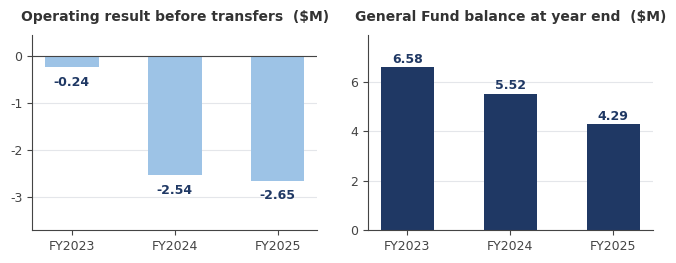

The script that saved this image: (Note: this script raises an exception after producing the figure.)
import matplotlib
matplotlib.use("Agg")
import matplotlib.pyplot as plt
from matplotlib.ticker import FuncFormatter

NAVY = "#1F3864"; BLUE = "#2E75B6"; DBLUE = "#1F4E79"; RED = "#9C3D3D"
GRAY = "#8A8F98"; LGRAY = "#C9CDD4"; MBLUE = "#8FAEDC"
plt.rcParams.update({
    "font.family": "DejaVu Sans", "font.size": 9, "axes.edgecolor": "#444444",
    "axes.labelcolor": "#333333", "text.color": "#333333", "xtick.color": "#444444",
    "ytick.color": "#444444", "axes.titlesize": 10, "axes.titleweight": "bold",
    "axes.titlepad": 10, "figure.facecolor": "white", "savefig.facecolor": "white",
})

def clean(ax, ygrid=True, xgrid=False):
    for s in ("top", "right"):
        ax.spines[s].set_visible(False)
    if ygrid:
        ax.yaxis.grid(True, color="#E4E6EA", linewidth=0.8); ax.set_axisbelow(True)
    if xgrid:
        ax.xaxis.grid(True, color="#E4E6EA", linewidth=0.8); ax.set_axisbelow(True)

def save(fig, name):
    fig.savefig(f"/home/claude/nmes/{name}", dpi=200, bbox_inches="tight", pad_inches=0.08)
    plt.close(fig)

yrs = ["FY2023", "FY2024", "FY2025"]

# ---- A: General Fund (deficit + balance) ----------------------------------
fig, (a1, a2) = plt.subplots(1, 2, figsize=(6.7, 2.7))
d = [-0.237, -2.535, -2.648]
b1 = a1.bar(yrs, d, color="#9DC3E6", width=0.52)
a1.set_title("Operating result before transfers  ($M)")
a1.axhline(0, color="#444444", linewidth=0.8)
for r, v in zip(b1, d):
    a1.text(r.get_x() + r.get_width()/2, v - 0.18, f"{v:+.2f}", ha="center", va="top",
            fontsize=9, color=NAVY, fontweight="bold")
a1.set_ylim(-3.7, 0.45); clean(a1)
fb = [6.583, 5.516, 4.291]
b2 = a2.bar(yrs, fb, color=NAVY, width=0.52)
a2.set_title("General Fund balance at year end  ($M)")
for r, v in zip(b2, fb):
    a2.text(r.get_x() + r.get_width()/2, v + 0.18, f"{v:.2f}", ha="center",
            fontsize=9, color=NAVY, fontweight="bold")
a2.set_ylim(0, 7.9); clean(a2)
fig.tight_layout(w_pad=2.6)
save(fig, "chart_gf.png")

# ---- B: ESSER cliff + ADA -------------------------------------------------
fig, (a1, a2) = plt.subplots(1, 2, figsize=(6.7, 2.7))
fed = [7.46, 6.00, 4.51]
b1 = a1.bar(yrs, fed, color=BLUE, width=0.52)
a1.set_title("Federal revenue, governmental funds  ($M)")
for r, v in zip(b1, fed):
    a1.text(r.get_x() + r.get_width()/2, v + 0.2, f"{v:.2f}", ha="center",
            fontsize=9, color=DBLUE, fontweight="bold")
a1.set_ylim(0, 9.4); clean(a1)
a1.annotate("down $2.95M as federal\npandemic aid expired",
            xy=(2, 4.9), xytext=(1.02, 8.15), fontsize=8.2, color=DBLUE,
            arrowprops=dict(arrowstyle="->", color=DBLUE, lw=0.9))
ada = [2490.4, 2278.5, 2242.5]
a2.plot(yrs, ada, color=NAVY, marker="o", markersize=5.5, linewidth=2)
a2.set_title("Average Daily Attendance (SEEK basis)")
for x, v in zip(yrs, ada):
    a2.text(x, v + 26, f"{int(v + 0.5):,}", ha="center", fontsize=9, color=NAVY, fontweight="bold")
a2.set_ylim(2130, 2610); clean(a2)
a2.text(0.02, 0.05, "about 248 fewer funded students since the\npandemic hold-harmless ended",
        transform=a2.transAxes, fontsize=8, color=GRAY)
fig.tight_layout(w_pad=2.6)
save(fig, "chart_cliff.png")

# ---- C: per-pupil spending ------------------------------------------------
fig, ax = plt.subplots(figsize=(6.7, 2.3))
schools = ["North Middletown\nElementary", "Cane Ridge\nElementary", "Bourbon Central\nElementary"]
pp = [19348, 18670, 18131]
colors = [NAVY, LGRAY, LGRAY]
bars = ax.barh(schools[::-1], pp[::-1], color=colors[::-1], height=0.52)
ax.set_title("Spending per student, 2023-24  (Kentucky School Report Card)")
ax.xaxis.set_major_formatter(FuncFormatter(lambda v, p: f"${v:,.0f}"))
for r, v, c in zip(bars, pp[::-1], colors[::-1]):
    ax.text(v - 400, r.get_y() + r.get_height()/2, f"${v:,.0f}", ha="right", va="center",
            fontsize=9, color="white" if c == NAVY else "#333333", fontweight="bold")
ax.set_xlim(0, 21200)
clean(ax, ygrid=False, xgrid=True)
fig.tight_layout()
save(fig, "chart_pp.png")

# ---- D: district elementary full history (official record + third-party index) ----
fig, (axo, axs) = plt.subplots(2, 1, figsize=(6.7, 5.6), height_ratios=[1.15, 1])
yrs_all = list(range(2007, 2026))
nan = float("nan")
comp = [
    ("North Middletown", {2012:62.6,2013:68.8,2014:71.4,2015:72.1,2016:79.1,2022:51.9,2023:62.2,2024:74.5,2025:54.0}, NAVY, "-", "o", 2.4),
    ("Bourbon Central", {2012:63.2,2013:63.0,2014:69.8,2015:67.8,2016:56.8,2022:52.8,2023:56.7,2024:50.3,2025:55.4}, BLUE, "--", "s", 1.5),
    ("Cane Ridge", {2012:53.3,2013:58.9,2014:69.2,2015:68.5,2016:65.5,2022:54.3,2023:51.8,2024:60.7,2025:47.8}, GRAY, "-", "^", 1.5),
    ("Paris Elementary", {2012:48.0,2013:49.9,2014:59.4,2015:54.8,2016:69.6,2022:46.1,2023:45.9,2024:40.7,2025:41.9}, "#AEB4BE", "-.", "D", 1.3),
]
for name, m, col, ls, mk, lw in comp:
    ys = [m.get(y, nan) for y in yrs_all]
    axo.plot(yrs_all, ys, color=col, linestyle=ls, marker=mk, markersize=3.6, linewidth=lw, label=name)
axo.axvspan(2006.5, 2011.5, color="#F3F5F9")
axo.axvspan(2019.5, 2021.5, color="#E7EBF3")
axo.text(2009.0, 88, "CATS era: school files\navailable from KDE\nby data request", ha="center", fontsize=7.2, color="#777777")
axo.text(2018.4, 55, "no composite issued\n2017-2021", ha="center", fontsize=7.2, color="#777777",
         bbox=dict(facecolor="white", edgecolor="none", pad=1.2))
axo.text(2020.5, 42, "COVID", ha="center", fontsize=7.4, color="#777777", fontweight="bold")
axo.annotate('79.1 "Distinguished"', xy=(2016, 79.1), xytext=(2013.1, 92.5), fontsize=7.6, color=NAVY,
             fontweight="bold", arrowprops=dict(arrowstyle="->", color=NAVY, lw=0.8))
axo.annotate("74.5, first by 14 pts", xy=(2024, 74.5), xytext=(2021.2, 92.5), fontsize=7.6, color=NAVY,
             fontweight="bold", arrowprops=dict(arrowstyle="->", color=NAVY, lw=0.8))
axo.set_title("Official state composite: Unbridled Learning overall score (2012-16), KSA overall indicator rate (2022-25)")
axo.set_xticks(list(range(2007, 2026, 2)))
axo.set_xlim(2006.5, 2026.0)
axo.set_ylim(35, 101)
axo.legend(loc="lower left", frameon=False, fontsize=7.4, ncol=2)
clean(axo)
series = [
    ("North Middletown", [56.5, 63.9, 68.6, 87.9, 85.8, 72.5, 67.6, 56.6, 56.9, 48.7, 49.3, 40.0, 50.4, nan, nan, 47.7, 32.1, 54.1, 58.2], NAVY, "-", "o", 2.0),
    ("Bourbon Central", [77.5, 81.9, 72.6, 69.6, 63.0, 74.7, 67.6, 51.8, 52.1, 30.0, 34.0, 32.8, 39.9, nan, 20.0, 29.9, 29.0, 23.8, 26.5], BLUE, "--", "s", 1.4),
    ("Cane Ridge", [35.2, 50.9, 56.2, 65.5, 34.5, 34.0, 49.6, 51.0, 51.1, 57.5, 50.4, 41.4, 38.8, nan, 23.8, 38.7, 34.6, 35.8, 19.3], GRAY, "-", "^", 1.4),
    ("Paris Elementary", [nan]*17 + [16.8, 12.2], "#AEB4BE", "-.", "D", 1.4),
]
for name, ys, col, ls, mk, lw in series:
    axs.plot(yrs_all, ys, color=col, linestyle=ls, marker=mk, markersize=3.2, linewidth=lw)
axs.axvspan(2019.5, 2021.5, color="#E7EBF3")
axs.set_title("Third-party SchoolDigger index of the same tests (kept for context; official record governs)")
axs.set_xticks(list(range(2007, 2026, 2)))
axs.set_xlim(2006.5, 2026.0)
axs.set_ylim(4, 97)
axs.text(2007.0, 10, "validated against the official files: tracks larger schools closely (r near 0.9);\nunreliable year to year for a school NMES's size (r near 0.4)", fontsize=7.0, color="#777777")
clean(axs)
fig.tight_layout(h_pad=1.6)
save(fig, "chart_district.png")

# ---- E: regional 2024-25 comparison --------------------------------------
fig, ax = plt.subplots(figsize=(6.7, 3.5))
names = ["Northview  (Montgomery Co.)", "Mapleton  (Montgomery Co.)",
         "North Middletown  (Bourbon Co.)", "Shearer  (Clark Co.)",
         "Justice  (Clark Co.)", "Strode Station  (Clark Co.)",
         "Bourbon Central  (Bourbon Co.)", "Cane Ridge  (Bourbon Co.)",
         "Conkwright  (Clark Co.)", "Paris Elementary  (Paris Indep.)"]
vals = [68.9, 65.1, 58.2, 42.3, 39.3, 34.2, 26.5, 19.3, 17.5, 12.2]
cols = [LGRAY, LGRAY, NAVY, LGRAY, LGRAY, LGRAY, LGRAY, LGRAY, LGRAY, LGRAY]
bars = ax.barh(names[::-1], vals[::-1], color=cols[::-1], height=0.58)
for r, v in zip(bars, vals[::-1]):
    ax.text(v + 0.9, r.get_y() + r.get_height()/2, f"{v}", va="center",
            fontsize=8.8, color="#333333", fontweight="bold")
ax.axvline(50, color=GRAY, linewidth=1.0, linestyle="--")
ax.text(50.7, 0.15, "KY median", fontsize=8, color=GRAY)
ax.set_title("2024-25 school index across the region (SchoolDigger 0-100, from state test data)")
ax.set_xlim(0, 79)
ax.tick_params(axis="y", labelsize=8.6)
clean(ax, ygrid=False, xgrid=True)
fig.tight_layout()
save(fig, "chart_compare.png")

# ---- F: administration growth --------------------------------------------
fig, (a1, a2) = plt.subplots(1, 2, figsize=(6.7, 2.7))
da = [0.9997, 1.2321, 1.4472]
b1 = a1.bar(yrs, da, color=NAVY, width=0.52)
a1.set_title("District administration expense  ($M)")
for r, v in zip(b1, da):
    a1.text(r.get_x() + r.get_width()/2, v + 0.05, f"{v:.2f}", ha="center",
            fontsize=9, color=NAVY, fontweight="bold")
a1.set_ylim(0, 1.85); clean(a1)
a1.text(0.03, 0.93, "+44.8% in two years", transform=a1.transAxes,
        fontsize=9, color=BLUE, fontweight="bold")
sa = [2.1100, 2.5188, 2.5814]
b2 = a2.bar(yrs, sa, color=BLUE, width=0.52)
a2.set_title("School administration expense  ($M)")
for r, v in zip(b2, sa):
    a2.text(r.get_x() + r.get_width()/2, v + 0.08, f"{v:.2f}", ha="center",
            fontsize=9, color=DBLUE, fontweight="bold")
a2.set_ylim(0, 3.25); clean(a2)
a2.text(0.03, 0.93, "+22.3% in two years", transform=a2.transAxes,
        fontsize=9, color=BLUE, fontweight="bold")
fig.tight_layout(w_pad=2.6)
save(fig, "chart_admin.png")

# ---- G: debt service ------------------------------------------------------
fig, ax = plt.subplots(figsize=(4.8, 2.4))
labels = ["FY2025\ndistrict share", "FY2026\ndistrict share", "FY2026 total\n(incl. state SFCC)"]
vals = [1.150, 1.579, 1.846]
cols = [LGRAY, NAVY, BLUE]
bars = ax.bar(labels, vals, color=cols, width=0.52)
for r, v in zip(bars, vals):
    ax.text(r.get_x() + r.get_width()/2, v + 0.05, f"${v:.2f}M", ha="center",
            fontsize=8.8, fontweight="bold", color="#333333")
ax.set_title("Annual bond payments (debt service)")
ax.set_ylim(0, 2.25)
clean(ax)
fig.tight_layout()
save(fig, "chart_debt.png")

# ---- H: enrollment 1989-2025 vs capacity ---------------------------------
fig, ax = plt.subplots(figsize=(6.7, 2.8))
eyrs = list(range(1989, 2026))
evals = [261, 255, 234, 225, 202, 203, 182, 196, 208, 198, 205, 195, 195, 203,
         196, 206, 204, 199, 211, 224, 217, 177, 165, 167, 154, 154, 155, 154,
         131, 131, 160, 160, 148, 153, 145, 135, 128]
ax.plot(eyrs, evals, color=NAVY, linewidth=2.0, marker="o", markersize=2.8)
ax.axhline(174, color=BLUE, linewidth=1.2, linestyle="--")
ax.text(1996.5, 179, "Current rated capacity: 174", fontsize=8.2, color=BLUE, fontweight="bold")
ax.annotate("Peak: 261 students (1988-89)", xy=(1989, 261), xytext=(1992.2, 267),
            fontsize=8.2, color=NAVY, fontweight="bold",
            arrowprops=dict(arrowstyle="->", color=NAVY, lw=0.9))
ax.text(2025.5, 128, "128", color=NAVY, fontsize=9, fontweight="bold", va="center")
ax.set_title("NMES enrollment, 1989 to 2025")
ax.set_xticks([1989, 1993, 1997, 2001, 2005, 2009, 2013, 2017, 2021, 2025])
ax.set_xlim(1988, 2027.4)
ax.set_ylim(0, 292)
ax.tick_params(axis="x", labelsize=8.4)
clean(ax)
fig.tight_layout()
save(fig, "chart_enroll.png")

# ---- J: elementary rebalancing scenario -----------------------------------
fig, ax = plt.subplots(figsize=(6.7, 2.8))
import numpy as np
schools_b = ["North Middletown", "Bourbon Central", "Cane Ridge"]
today = [128, 459, 453]
after = [174, 444, 438]
x = np.arange(3); w = 0.36
b1 = ax.bar(x - w/2, today, w, color=LGRAY, label="Today")
b2 = ax.bar(x + w/2, after, w, color=NAVY, label="Rebalanced (30 rezoned + 16 transfers)")
for r, v in list(zip(b1, today)) + list(zip(b2, after)):
    ax.text(r.get_x() + r.get_width()/2, v + 8, f"{v}", ha="center", fontsize=8.6,
            fontweight="bold", color="#333333")
caps = [174, 549, 422]
for xi, cv in zip(x, caps):
    ax.plot([xi - w, xi + w], [cv, cv], color=BLUE, linewidth=1.4, linestyle="--")
ax.text(x[0] + w + 0.05, 174, "174", fontsize=8, color=BLUE, va="center")
ax.text(x[1] + w + 0.05, 549, "549", fontsize=8, color=BLUE, va="center")
ax.text(x[2] + w + 0.05, 422, "422", fontsize=8, color=BLUE, va="center")
ax.plot([], [], color=BLUE, linewidth=1.4, linestyle="--",
        label="Rated capacity (2021 facility plan)")
ax.set_xticks(x); ax.set_xticklabels(schools_b)
ax.set_title("One rebalancing scenario: fill NMES, relieve the Paris-area schools")
ax.set_ylim(0, 790)
ax.legend(loc="upper left", frameon=False, fontsize=8.2)
clean(ax)
fig.tight_layout()
save(fig, "chart_balance.png")

# ---- K: density map on the real county outline, traced zones --------------
fig, ax = plt.subplots(figsize=(6.7, 4.4))
from matplotlib.patches import Polygon as MplPolygon
COUNTY = [(-84.4438,38.2831),(-84.3792,38.2779),(-84.2787,38.3148),(-84.1926,38.3715),(-84.1674,38.3552),(-84.0957,38.2590),(-84.0562,38.2564),(-84.0634,38.2350),(-84.0275,38.2143),(-83.9880,38.2186),(-83.9772,38.1920),(-84.0813,38.1155),(-84.2859,38.0674),(-84.3792,38.1138),(-84.3541,38.1783),(-84.3720,38.2083),(-84.4007,38.2075),(-84.4438,38.2831)]
NORTH = [(-84.4438,38.2831),(-84.3792,38.2779),(-84.2787,38.3148),(-84.1926,38.3715),(-84.1674,38.3552),(-84.0957,38.259),(-84.0562,38.2564),(-84.0634,38.235),(-84.0323,38.2171),(-84.1,38.245),(-84.245,38.212),(-84.3,38.235),(-84.4204,38.2421),(-84.4438,38.2831)]
SW = [(-84.2428,38.0775),(-84.2859,38.0674),(-84.3792,38.1138),(-84.3541,38.1783),(-84.372,38.2083),(-84.4007,38.2075),(-84.4204,38.2421),(-84.3,38.235),(-84.245,38.212),(-84.235,38.14),(-84.2428,38.0775)]
EAST = [(-84.0323,38.2171),(-84.0275,38.2143),(-84.026,38.2145),(-84.02,38.212),(-83.9823,38.2045),(-83.9772,38.192),(-84.0813,38.1155),(-84.2428,38.0775),(-84.235,38.14),(-84.245,38.212),(-84.1,38.245),(-84.0323,38.2171)]
import os as _os, json as _json
_sabs_path = _os.path.join(_os.path.dirname(_os.path.abspath(__file__)), "sabs_zones.json")
SABS = _json.load(open(_sabs_path)) if _os.path.exists(_sabs_path) else None
def _zone_color(nm):
    n = nm.lower()
    if "middletown" in n: return "#E8EDF5"
    if "cane" in n: return "#C5D7EC"
    return "#8FAEDC"
if SABS:
    for _sch in SABS["schools"]:
        for _ring in _sch["rings"]:
            ax.add_patch(MplPolygon([tuple(p) for p in _ring], closed=True,
                         facecolor=_zone_color(_sch["name"]), edgecolor="#1F3864", linewidth=1.1))
else:
    ax.add_patch(MplPolygon(NORTH, closed=True, facecolor="#8FAEDC", edgecolor="#FFFFFF", linewidth=1.0))
    ax.add_patch(MplPolygon(SW, closed=True, facecolor="#C5D7EC", edgecolor="#FFFFFF", linewidth=1.0))
    ax.add_patch(MplPolygon(EAST, closed=True, facecolor="#E8EDF5", edgecolor="#FFFFFF", linewidth=1.0))
if not SABS:
    ax.add_patch(MplPolygon(COUNTY, closed=True, facecolor="none", edgecolor="#1F3864", linewidth=1.6))
paris = (-84.2529, 38.2098); nmid = (-84.1122, 38.1446); mills = (-84.1467, 38.3022)
ax.plot(*paris, "o", color=NAVY, markersize=9, zorder=5)
ax.text(-84.610, 38.252, "Paris (10,171)", fontsize=8.8, fontweight="bold",
        color="#1F3864", ha="left", va="top")
ax.text(-84.610, 38.233, "Bourbon Central 459\nCane Ridge 453", fontsize=7.4,
        color="#1F3864", ha="left", va="top")
ax.plot([-84.468, paris[0] - 0.010], [38.231, paris[1] + 0.005],
        color=GRAY, linewidth=0.8, linestyle=":", zorder=3)
ax.plot(*mills, "o", color=NAVY, markersize=5, zorder=5)
ax.text(mills[0] - 0.018, mills[1] - 0.004, "Millersburg (747)", fontsize=7.4, color="#1F3864",
        ha="right", va="center")
ax.plot(nmid[0], nmid[1], "*", color="#1F3864", markersize=16, zorder=5)
ax.text(nmid[0] + 0.005, nmid[1] - 0.022, "North Middletown (610)\nNMES: 128 of 174 seats",
        fontsize=8.2, fontweight="bold", color="#1F3864", ha="center", va="top",
        bbox=dict(facecolor="white", alpha=0.88, edgecolor="none", pad=1.6), zorder=6)
ax.plot([paris[0], nmid[0]], [paris[1], nmid[1]], color=GRAY, linewidth=1.1, linestyle=":", zorder=4)
if SABS:
    _nm = next(x for x in SABS["schools"] if "North Middletown" in x["name"])
    _north_lbl, _sw_lbl = "Cane Ridge zone", "Bourbon Central\nzone"
    _tot = sum(x["area_sq_mi"] for x in SABS["schools"])
    _nm_stats = "NMES zone\n%.0f sq mi\n%.0f%% of county\n128 students\n~%.1f per sq mi" % (
        _nm["area_sq_mi"], 100 * _nm["area_sq_mi"] / _tot, 128/_nm["area_sq_mi"])
else:
    _north_lbl, _sw_lbl = "North zone", "Southwest\nzone"
    _nm_stats = "NMES zone\n~105 sq mi\n128 students\n~1.2 per sq mi"
ax.text(-84.350, 38.262, _north_lbl, fontsize=7.8, color="#1F3864", fontweight="bold", ha="center")
ax.text(-84.302, 38.128, _sw_lbl, fontsize=7.6, color="#1F3864", fontweight="bold",
        ha="center", va="top")
ax.text(-83.906, 38.29, _nm_stats,
        fontsize=8.7, color="#1F3864", fontweight="bold", ha="right", va="top",
        bbox=dict(facecolor="white", alpha=0.88, edgecolor="none", pad=1.6), zorder=6)
ax.set_title("Bourbon County elementary zones: where the students are", fontsize=11.5, pad=14)
_sub = ("Official attendance boundaries: NCES School Attendance\nBoundary Survey, 2015-16 collection" if SABS
        else "Traced from the district's published attendance-zone view\non the U.S. Census county outline")
ax.text(-84.610, 38.398, _sub, fontsize=7.6, color="#555555", ha="left", va="top")
sb_y = 38.022; sb_x0 = -84.600; sb_x1 = sb_x0 + 0.1832
ax.plot([sb_x0, sb_x1], [sb_y, sb_y], color="#1F3864", linewidth=2.2, solid_capstyle="butt")
for xx in (sb_x0, sb_x1):
    ax.plot([xx, xx], [sb_y - 0.004, sb_y + 0.004], color="#1F3864", linewidth=1.6)
ax.text((sb_x0 + sb_x1) / 2, sb_y + 0.008, "10 miles", fontsize=7.4, color="#1F3864", ha="center")
ax.annotate("N", xy=(-83.925, 38.385), fontsize=10, fontweight="bold", color="#1F3864", ha="center")
ax.annotate("", xy=(-83.925, 38.383), xytext=(-83.925, 38.355),
            arrowprops=dict(arrowstyle="-|>", color="#1F3864", lw=1.4))
import numpy as np
ax.set_aspect(1 / np.cos(np.radians(38.2)))
ax.set_xlim(-84.615, -83.90); ax.set_ylim(38.005, 38.425)
ax.axis("off")
fig.tight_layout()
save(fig, "chart_map.png")

# ---- I: tax rates ---------------------------------------------------------
fig, (a1, a2) = plt.subplots(1, 2, figsize=(6.7, 3.0), gridspec_kw={"width_ratios": [1, 1.3]})
tyrs = [2018, 2019, 2020, 2021, 2022, 2023, 2024, 2025]
trates = [61.3, 60.6, 55.9, 54.2, 49.2, 52.4, 52.4, 52.4]
a1.plot(tyrs, trates, color=NAVY, marker="o", markersize=4.5, linewidth=2)
for x, v in [(2018, 61.3), (2022, 49.2), (2025, 52.4)]:
    a1.text(x, v + 1.1 if v != 49.2 else v - 2.4, f"{v}", ha="center", fontsize=8.2,
            color=NAVY, fontweight="bold")
a1.set_title("Bourbon Co. Schools rate by tax year\n(real estate, cents per $100)")
a1.set_ylim(43, 67)
a1.set_xticks(tyrs)
a1.tick_params(axis="x", labelsize=7.8, rotation=45)
clean(a1)
dnames = ["Fayette", "Paris Independent", "Clark", "Bath", "Scott", "Harrison",
          "Montgomery", "Bourbon County", "Nicholas"]
dvals = [80.9, 71.5, 66.8, 63.4, 62.9, 57.7, 52.5, 52.4, 43.1]
dcols = [LGRAY] * 9
dcols[7] = NAVY
bars = a2.barh(dnames[::-1], dvals[::-1], color=dcols[::-1], height=0.58)
for r, v in zip(bars, dvals[::-1]):
    a2.text(v + 1.0, r.get_y() + r.get_height() / 2, f"{v}", va="center",
            fontsize=8.2, color="#333333", fontweight="bold",
            bbox=dict(facecolor="white", alpha=0.85, edgecolor="none", pad=0.8))
a2.axvline(65.1, color=GRAY, linewidth=1.0, linestyle="--", zorder=0)
a2.text(66.0, 0.1, "KY school avg 65.1", fontsize=7.6, color=GRAY)
a2.set_title("2024-25 levied rate, area districts")
a2.set_xlim(0, 90)
a2.tick_params(axis="y", labelsize=8.2)
clean(a2, ygrid=False, xgrid=True)
fig.tight_layout(w_pad=2.2)
save(fig, "chart_tax.png")

print("charts done")

# ---- P2: per-pupil across schools over time, with the filled-to-174 counterfactual ----
fig, ax = plt.subplots(figsize=(6.7, 3.9))
yrs5 = ["2019-20", "2020-21", "2021-22", "2022-23", "2023-24"]
nmes_pp = [12903, 15406, 19080, 19003, 19348]
bces_pp = [12159, 14011, 15619, 17410, 18131]
cres_pp = [12168, 14621, 16137, 17403, 18670]
cf_pp   = [12328, 14199, 16074, 15796, 14339]   # (site $ + (174-n)*400)/174, n = 166/160/146/144/128
ax.plot(yrs5, nmes_pp, color=NAVY, marker="o", markersize=4.5, linewidth=2.4, label="NMES actual (166 to 128 students)")
ax.plot(yrs5, bces_pp, color=BLUE, marker="s", markersize=4, linewidth=1.6, linestyle="--", label="Bourbon Central actual")
ax.plot(yrs5, cres_pp, color=GRAY, marker="^", markersize=4.5, linewidth=1.6, label="Cane Ridge actual")
ax.plot(yrs5, cf_pp, color=MBLUE, marker="o", markersize=4.5, linewidth=2.2, linestyle=(0, (5, 3)),
        markerfacecolor="white", label="NMES if filled to its rated 174")
ax.annotate("$19,348", xy=(4, 19348), xytext=(3.55, 20050), fontsize=8, color=NAVY, fontweight="bold")
ax.annotate("$14,339 filled:\ncheapest in the district", xy=(4, 14339), xytext=(2.75, 12650),
            fontsize=8, color="#4A6FA5", fontweight="bold",
            arrowprops=dict(arrowstyle="->", color="#4A6FA5", lw=0.9))
ax.annotate("gap = empty seats", xy=(3.997, 16850), fontsize=7.6, color="#666666", ha="right")
ax.annotate("", xy=(3.93, 19100), xytext=(3.93, 14580),
            arrowprops=dict(arrowstyle="<->", color="#999999", lw=0.9))
ax.set_ylabel("Spending per student (KDE school-level filings)")
ax.set_ylim(11000, 21000)
ax.yaxis.set_major_formatter(lambda v, p: f"${v/1000:,.0f}K")
ax.legend(fontsize=7.6, loc="upper left", frameon=False)
ax.set_title("Same school, same money: only the number of students changes the cost per student")
clean(ax)
fig.tight_layout()
save(fig, "chart_pptime.png")
print("pptime done")
